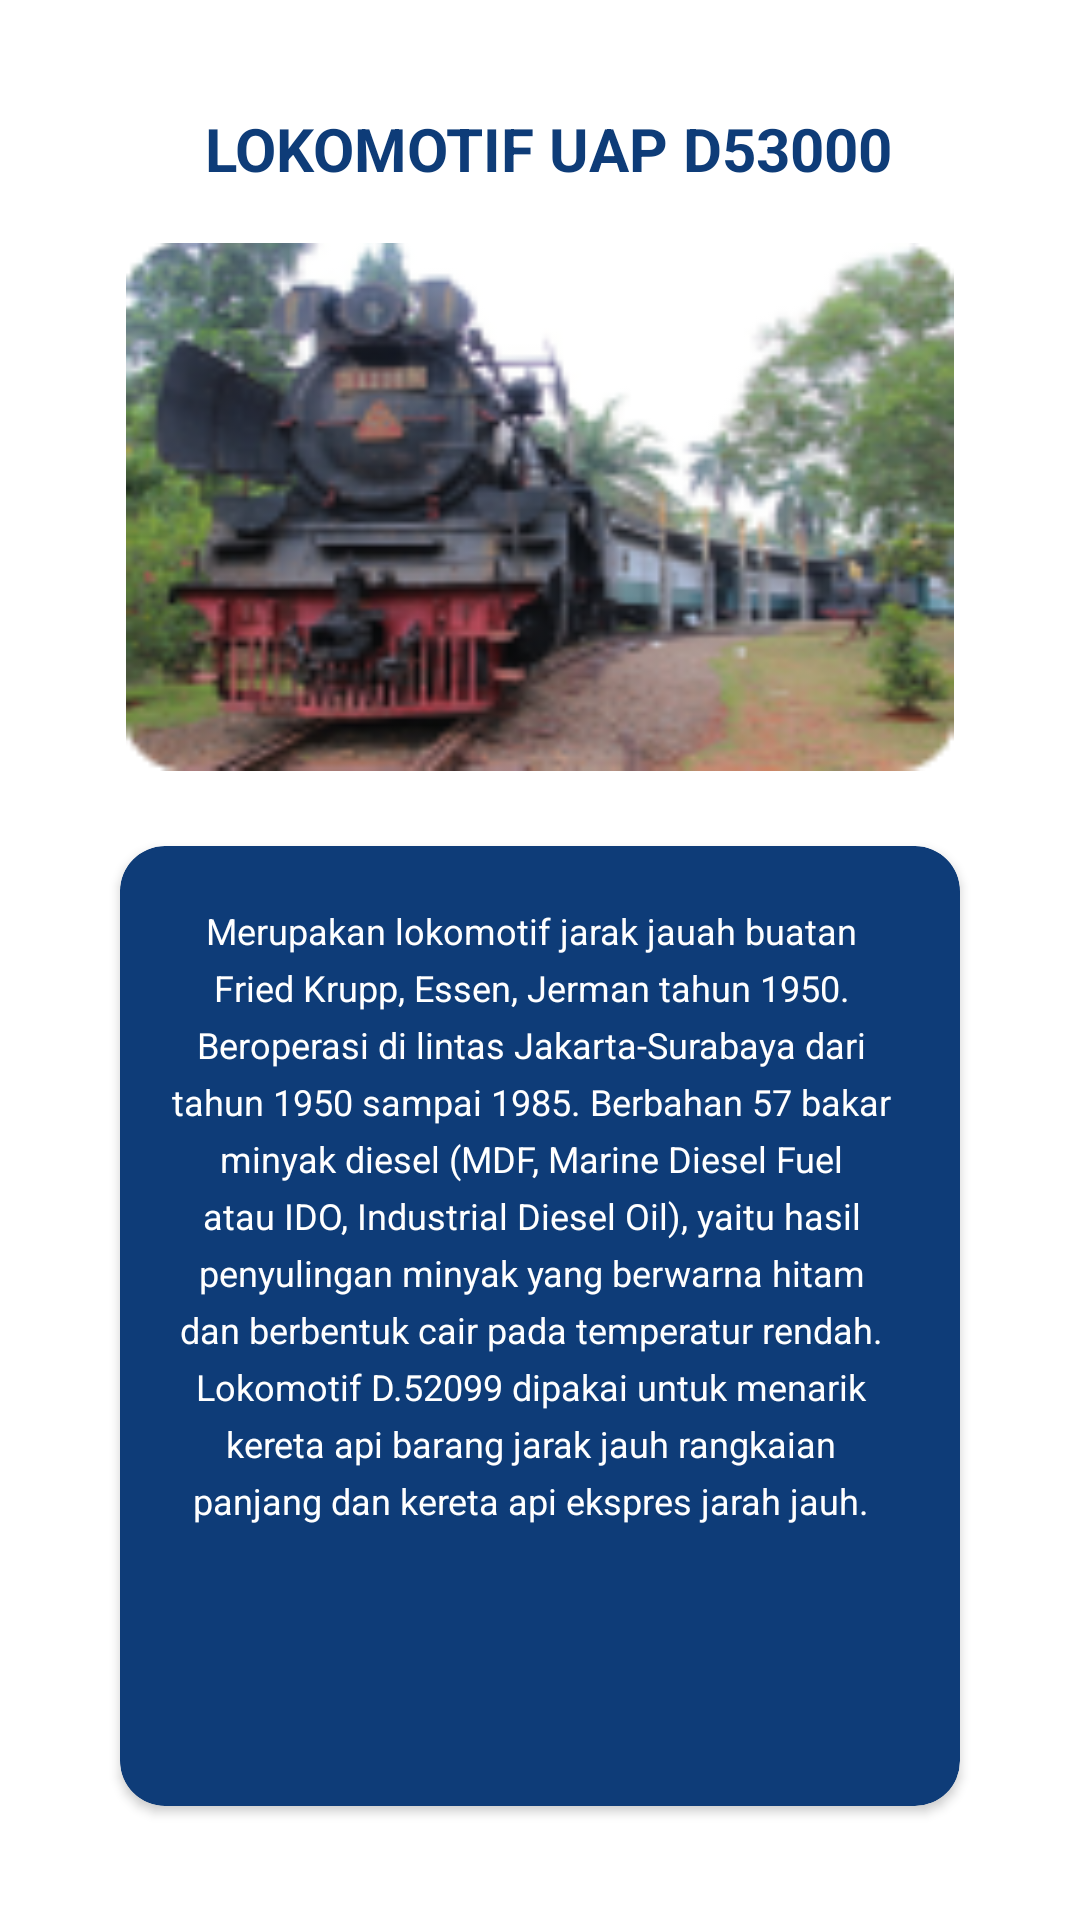

Produce the Android XML layout that renders to this screen, including the resource entries it uses.
<!-- AndroidManifest.xml: application theme Theme.Hisport -->
<!-- res/layout/activity_kereta.xml -->
<?xml version="1.0" encoding="utf-8"?>
<RelativeLayout xmlns:android="http://schemas.android.com/apk/res/android"
    xmlns:app="http://schemas.android.com/apk/res-auto"
    xmlns:tools="http://schemas.android.com/tools"
    android:layout_width="match_parent"
    android:layout_height="match_parent"
    android:orientation="vertical"
    tools:context=".Kereta">
    <LinearLayout
        android:layout_width="match_parent"
        android:layout_height="wrap_content"
        android:orientation="vertical">

        <ImageButton
            android:id="@+id/buttonBack"
            android:layout_width="9dp"
            android:layout_height="16dp"
            android:layout_alignParentStart="true"
            android:layout_alignParentTop="true"
            android:layout_marginStart="24dp"
            android:layout_marginLeft="20dp"
            android:layout_marginTop="20dp"
            android:background="@drawable/vector" />

        <TextView
            android:id="@+id/Judul_kapalpatroli"
            android:layout_width="match_parent"
            android:layout_height="35dp"
            android:layout_alignParentLeft="true"
            android:layout_alignParentTop="true"
            android:layout_marginLeft="0dp"
            android:layout_marginTop="0dp"
            android:elegantTextHeight="false"
            android:layout_gravity="center"
            android:textAlignment="center"
            android:text=" Lokomotif uap D53000"
            android:textAllCaps="true"
            android:textColor="@color/transport"
            android:textSize="20sp"
            android:textStyle="bold" />

        <ImageView
            android:id="@+id/kereta2"
            android:layout_width="276dp"
            android:layout_height="176dp"
            android:layout_alignParentLeft="true"
            android:layout_alignParentTop="true"
            android:layout_gravity="center"
            android:layout_marginTop="10dp"
            android:background="@drawable/kereta"
            android:elevation="4dp"
            />

        //card info
        <androidx.cardview.widget.CardView
            android:layout_width="280dp"
            android:layout_height="320dp"
            android:layout_marginStart="0dp"
            android:layout_marginTop="25dp"
            android:layout_marginBottom="10dp"
            android:layout_gravity="center"
            app:cardCornerRadius="15dp"
            app:cardBackgroundColor="@color/blueprimary">

            <ScrollView
                android:layout_width="match_parent"
                android:layout_height="match_parent"
                android:layout_marginTop="20dp"
                android:layout_marginBottom="20dp"
                android:orientation="vertical">

                <TextView
                    android:layout_width="match_parent"
                    android:layout_height="wrap_content"
                    android:layout_marginStart="14dp"
                    android:layout_marginEnd="20dp"
                    android:lineSpacingExtra="5dp"
                    android:text="@string/text_Kereta"
                    android:textColor="@color/white"
                    android:textSize="12sp"
                    android:textAlignment="center"/>
            </ScrollView>
        </androidx.cardview.widget.CardView>
        // akhir card info
    </LinearLayout>
</RelativeLayout>
<!-- resources referenced by this layout -->
<resources>
  <color name="blueprimary">#0E3C78</color>
  <color name="transport">#0E3C78</color>
  <color name="white">#FFFFFFFF</color>
  <!-- drawable kereta: png bitmap (drawable-v24, 32227 bytes) -->
  <string name="text_Kereta">
  Merupakan lokomotif jarak jauah buatan Fried Krupp, Essen, Jerman tahun 1950. Beroperasi di lintas Jakarta-Surabaya dari tahun 1950 sampai 1985. Berbahan 57
  bakar minyak diesel (MDF, Marine Diesel Fuel atau IDO, Industrial Diesel Oil),
  yaitu hasil penyulingan minyak yang berwarna hitam dan berbentuk cair pada
  temperatur rendah. Lokomotif D.52099 dipakai untuk menarik kereta api barang
  jarak jauh rangkaian panjang dan kereta api ekspres jarah jauh.
      </string>
  <style name="Theme.Hisport" parent="Theme.MaterialComponents.DayNight.DarkActionBar">
          
          <item name="colorPrimary">@color/blueprimary</item>
          <item name="colorPrimaryVariant">@color/blueprimary</item>
          <item name="colorOnPrimary">@color/white</item>
          
          <item name="colorSecondary">@color/teal_200</item>
          <item name="colorSecondaryVariant">@color/teal_700</item>
          <item name="colorOnSecondary">@color/black</item>
          
          <item name="android:statusBarColor" tools:targetApi="l">?attr/colorPrimaryVariant</item>
          
      </style>
  <color name="teal_200">#FF03DAC5</color>
  <color name="teal_700">#FF018786</color>
  <color name="black">#FF000000</color>
</resources>
